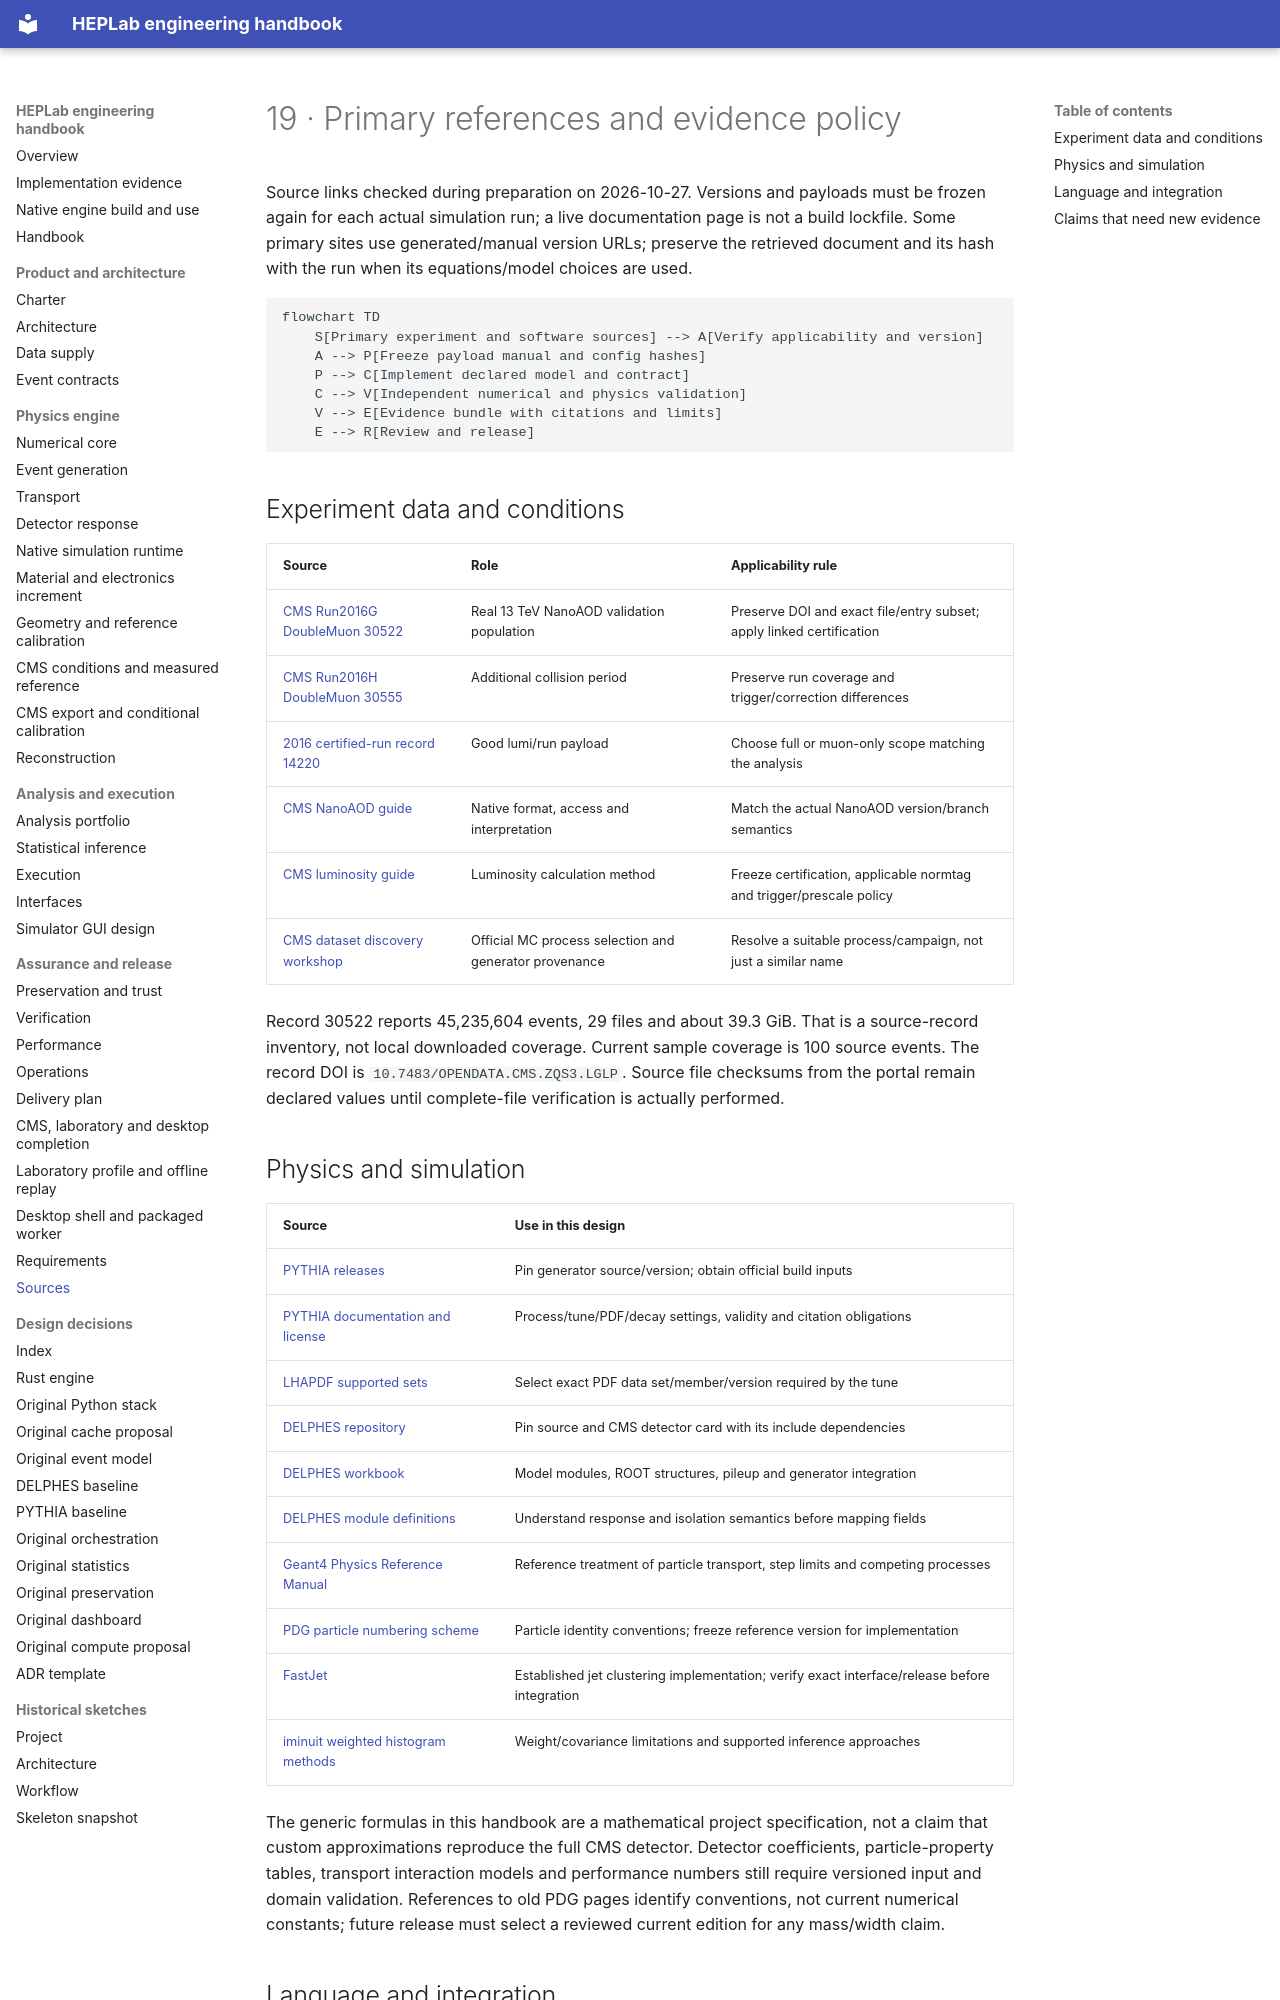

repository: adian007/HEPLab · page: engineering/19-sources/index.html · generator: mkdocs

# 19 · Primary references and evidence policy

Source links checked during preparation on 2026-10-27. Versions and payloads must be frozen again for each actual simulation run; a live documentation page is not a build lockfile. Some primary sites use generated/manual version URLs; preserve the retrieved document and its hash with the run when its equations/model choices are used.

```mermaid
flowchart TD
    S[Primary experiment and software sources] --> A[Verify applicability and version]
    A --> P[Freeze payload manual and config hashes]
    P --> C[Implement declared model and contract]
    C --> V[Independent numerical and physics validation]
    V --> E[Evidence bundle with citations and limits]
    E --> R[Review and release]
```

## Experiment data and conditions

| Source | Role | Applicability rule |
|---|---|---|
| [CMS Run2016G DoubleMuon 30522](https://opendata.cern.ch/record/30522) | Real 13 TeV NanoAOD validation population | Preserve DOI and exact file/entry subset; apply linked certification |
| [CMS Run2016H DoubleMuon 30555](https://opendata.cern.ch/record/30555) | Additional collision period | Preserve run coverage and trigger/correction differences |
| [2016 certified-run record 14220](https://opendata.cern.ch/record/14220) | Good lumi/run payload | Choose full or muon-only scope matching the analysis |
| [CMS NanoAOD guide](https://opendata.cern.ch/docs/cms-getting-started-nanoaod) | Native format, access and interpretation | Match the actual NanoAOD version/branch semantics |
| [CMS luminosity guide](https://opendata.cern.ch/docs/cms-guide-luminosity-calculation) | Luminosity calculation method | Freeze certification, applicable normtag and trigger/prescale policy |
| [CMS dataset discovery workshop](https://cms-opendata-workshop.github.io/workshop2026-lesson-nanoaod/03-what-data-is-available.html) | Official MC process selection and generator provenance | Resolve a suitable process/campaign, not just a similar name |

Record 30522 reports 45,235,604 events, 29 files and about 39.3 GiB. That is a source-record inventory, not local downloaded coverage. Current sample coverage is 100 source events. The record DOI is `10.7483/OPENDATA.CMS.ZQS3.LGLP`. Source file checksums from the portal remain declared values until complete-file verification is actually performed.

## Physics and simulation

| Source | Use in this design |
|---|---|
| [PYTHIA releases](https://pythia.org/releases/) | Pin generator source/version; obtain official build inputs |
| [PYTHIA documentation and license](https://pythia.org/documentation/) | Process/tune/PDF/decay settings, validity and citation obligations |
| [LHAPDF supported sets](https://www.lhapdf.org/pdfsets.html) | Select exact PDF data set/member/version required by the tune |
| [DELPHES repository](https://github.com/delphes/delphes) | Pin source and CMS detector card with its include dependencies |
| [DELPHES workbook](https://delphes.github.io/workbook/) | Model modules, ROOT structures, pileup and generator integration |
| [DELPHES module definitions](https://delphes.github.io/workbook/modules/) | Understand response and isolation semantics before mapping fields |
| [Geant4 Physics Reference Manual](https://geant4.web.cern.ch/documentation/dev/prm_html/PhysicsReferenceManual/generalities/index.html) | Reference treatment of particle transport, step limits and competing processes |
| [PDG particle numbering scheme](https://pdg.lbl.gov/2021/mcdata/mc_particle_id_contents.html) | Particle identity conventions; freeze reference version for implementation |
| [FastJet](https://fastjet.fr/) | Established jet clustering implementation; verify exact interface/release before integration |
| [iminuit weighted histogram methods](https://scikit-hep.org/iminuit/notebooks/weighted_histograms.html) | Weight/covariance limitations and supported inference approaches |

The generic formulas in this handbook are a mathematical project specification, not a claim that custom approximations reproduce the full CMS detector. Detector coefficients, particle-property tables, transport interaction models and performance numbers still require versioned input and domain validation. References to old PDG pages identify conventions, not current numerical constants; future release must select a reviewed current edition for any mass/width claim.
